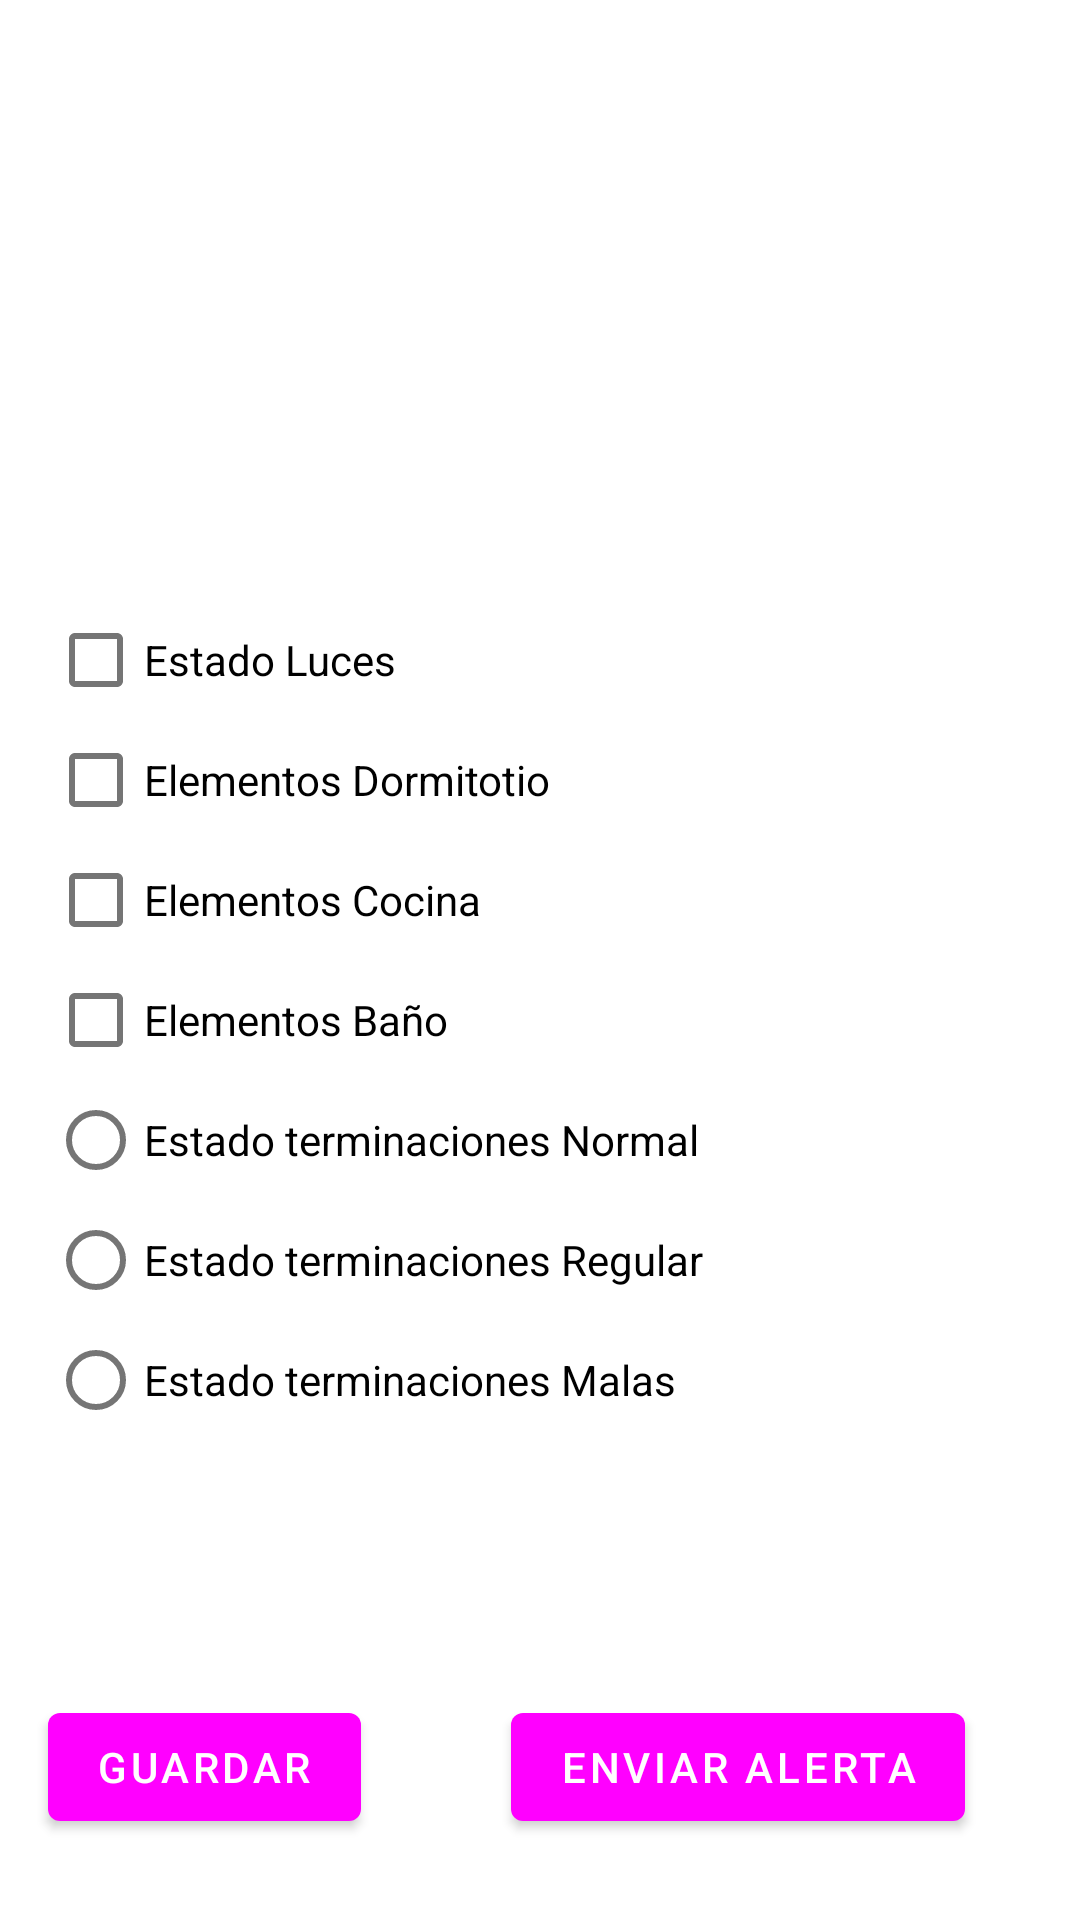

Android layout source for this screen:
<!-- AndroidManifest.xml: application theme Theme.CheckAparment -->
<!-- res/layout/fragment_second.xml -->
<?xml version="1.0" encoding="utf-8"?>
<androidx.core.widget.NestedScrollView xmlns:android="http://schemas.android.com/apk/res/android"
    xmlns:app="http://schemas.android.com/apk/res-auto"
    xmlns:tools="http://schemas.android.com/tools"
    android:layout_width="match_parent"
    android:layout_height="match_parent"
    tools:context=".SecondFragment">

    <androidx.constraintlayout.widget.ConstraintLayout
        android:layout_width="match_parent"
        android:layout_height="match_parent">

        <ImageView
            android:id="@+id/imageView"
            android:layout_width="match_parent"
            android:layout_height="130dp"
            android:layout_marginStart="16dp"
            android:layout_marginTop="10dp"
            android:layout_marginEnd="16dp"
            android:contentDescription="@string/fotoEdificio"
            app:layout_constraintEnd_toEndOf="parent"
            app:layout_constraintStart_toStartOf="parent"
            app:layout_constraintTop_toTopOf="parent"
            tools:src="@tools:sample/avatars" />

        <TextView
            android:id="@+id/nombreEdificio"
            android:layout_width="wrap_content"
            android:layout_height="wrap_content"
            android:layout_marginStart="80dp"
            android:layout_marginTop="30dp"
            android:textSize="18sp"
            app:layout_constraintStart_toStartOf="parent"
            app:layout_constraintTop_toBottomOf="@+id/imageView" />

        <TextView
            android:id="@+id/depto"
            android:layout_width="wrap_content"
            android:layout_height="wrap_content"
            android:layout_marginTop="30dp"
            android:layout_marginEnd="90dp"
            android:textSize="18sp"
            app:layout_constraintEnd_toEndOf="parent"
            app:layout_constraintTop_toBottomOf="@+id/imageView" />

        <CheckBox
            android:id="@+id/cbEstadoLuces"
            android:layout_width="match_parent"
            android:layout_height="40dp"
            android:layout_marginStart="16dp"
            android:layout_marginTop="60dp"
            android:layout_marginEnd="16dp"
            android:text="@string/estado_luces"
            app:layout_constraintBottom_toTopOf="@+id/cbElementoDormitorio"
            app:layout_constraintEnd_toEndOf="parent"
            app:layout_constraintHorizontal_bias="0.5"
            app:layout_constraintStart_toStartOf="parent"
            app:layout_constraintTop_toBottomOf="@+id/imageView" />

        <CheckBox
            android:id="@+id/cbElementoDormitorio"
            android:layout_width="match_parent"
            android:layout_height="40dp"
            android:layout_marginStart="16dp"
            android:layout_marginEnd="16dp"
            android:text="@string/elementos_dormitotio"
            app:layout_constraintEnd_toEndOf="parent"
            app:layout_constraintHorizontal_bias="0.5"
            app:layout_constraintStart_toStartOf="parent"
            app:layout_constraintTop_toBottomOf="@+id/cbEstadoLuces" />

        <CheckBox
            android:id="@+id/cbElementosCocina"
            android:layout_width="match_parent"
            android:layout_height="40dp"
            android:layout_marginStart="16dp"
            android:layout_marginEnd="16dp"
            android:text="@string/elementos_cocina"
            app:layout_constraintEnd_toEndOf="parent"
            app:layout_constraintHorizontal_bias="0.5"
            app:layout_constraintStart_toStartOf="parent"
            app:layout_constraintTop_toBottomOf="@+id/cbElementoDormitorio" />

        <CheckBox
            android:id="@+id/cbElementosBano"
            android:layout_width="match_parent"
            android:layout_height="40dp"
            android:layout_marginStart="16dp"
            android:layout_marginEnd="16dp"
            android:text="@string/elementos_ba_o"
            app:layout_constraintEnd_toEndOf="parent"
            app:layout_constraintHorizontal_bias="0.5"
            app:layout_constraintStart_toStartOf="parent"
            app:layout_constraintTop_toBottomOf="@+id/cbElementosCocina" />

        <RadioGroup
            android:id="@+id/rg"
            android:layout_width="match_parent"
            android:layout_height="wrap_content"
            android:layout_marginStart="16dp"
            android:layout_marginEnd="16dp"
            app:layout_constraintEnd_toEndOf="parent"
            app:layout_constraintStart_toStartOf="parent"
            app:layout_constraintTop_toBottomOf="@+id/cbElementosBano">

            <RadioButton
                android:id="@+id/rbNormal"
                android:layout_width="match_parent"
                android:layout_height="40dp"
                android:text="@string/estado_terminaciones_normal" />

            <RadioButton
                android:id="@+id/rbRegular"
                android:layout_width="match_parent"
                android:layout_height="40dp"
                android:text="@string/estado_terminaciones_regular" />

            <RadioButton
                android:id="@+id/rbMala"
                android:layout_width="match_parent"
                android:layout_height="40dp"
                android:text="@string/estado_terminaciones_malas" />
        </RadioGroup>

        <TextView
            android:id="@+id/tvPuntaje"
            android:layout_width="match_parent"
            android:layout_height="60dp"
            android:layout_marginStart="16dp"
            android:layout_marginTop="15dp"
            android:layout_marginEnd="16dp"
            android:gravity="center"
            android:textSize="30sp"
            app:layout_constraintEnd_toEndOf="parent"
            app:layout_constraintStart_toStartOf="parent"
            app:layout_constraintTop_toBottomOf="@+id/rg" />

        <Button
            android:id="@+id/btnGuardar"
            android:layout_width="wrap_content"
            android:layout_height="wrap_content"
            android:layout_marginStart="16dp"
            android:layout_marginTop="10dp"
            android:text="@string/btnGuardar"
            app:layout_constraintStart_toStartOf="parent"
            app:layout_constraintTop_toBottomOf="@+id/tvPuntaje" />

        <Button
            android:id="@+id/btnAlerta"
            android:layout_width="wrap_content"
            android:layout_height="wrap_content"
            android:layout_marginStart="50dp"
            android:layout_marginTop="10dp"
            android:text="@string/btnAlerta"
            app:layout_constraintStart_toEndOf="@+id/btnGuardar"
            app:layout_constraintTop_toBottomOf="@+id/tvPuntaje" />
    </androidx.constraintlayout.widget.ConstraintLayout>
</androidx.core.widget.NestedScrollView>
<!-- resources referenced by this layout -->
<resources>
  <string name="btnAlerta">Enviar Alerta</string>
  <string name="btnGuardar">Guardar</string>
  <string name="elementos_ba_o">Elementos Baño</string>
  <string name="elementos_cocina">Elementos Cocina</string>
  <string name="elementos_dormitotio">Elementos Dormitotio</string>
  <string name="estado_luces">Estado Luces</string>
  <string name="estado_terminaciones_malas">Estado terminaciones Malas</string>
  <string name="estado_terminaciones_normal">Estado terminaciones Normal</string>
  <string name="estado_terminaciones_regular">Estado terminaciones Regular</string>
  <string name="fotoEdificio">Edificio</string>
  <style name="Theme.CheckAparment" parent="Theme.MaterialComponents.DayNight.DarkActionBar">
          
          <item name="colorPrimary">@color/blue</item>
          <item name="colorPrimaryVariant">@color/purple_700</item>
          <item name="colorOnPrimary">@color/white</item>
          
          <item name="colorSecondary">@color/teal_200</item>
          <item name="colorSecondaryVariant">@color/teal_700</item>
          <item name="colorOnSecondary">@color/black</item>
          
          <item name="android:statusBarColor" tools:targetApi="l">?attr/colorPrimaryVariant</item>
          
      </style>
  <!-- not gathered from this repository: default colours our renderer supplied (Android Studio template values) -->
  <color name="purple_700">#FF3700B3</color>
  <color name="teal_200">#FF03DAC5</color>
  <color name="teal_700">#FF018786</color>
  <color name="black">#FF000000</color>
  <color name="white">#FFFFFFFF</color>
</resources>
